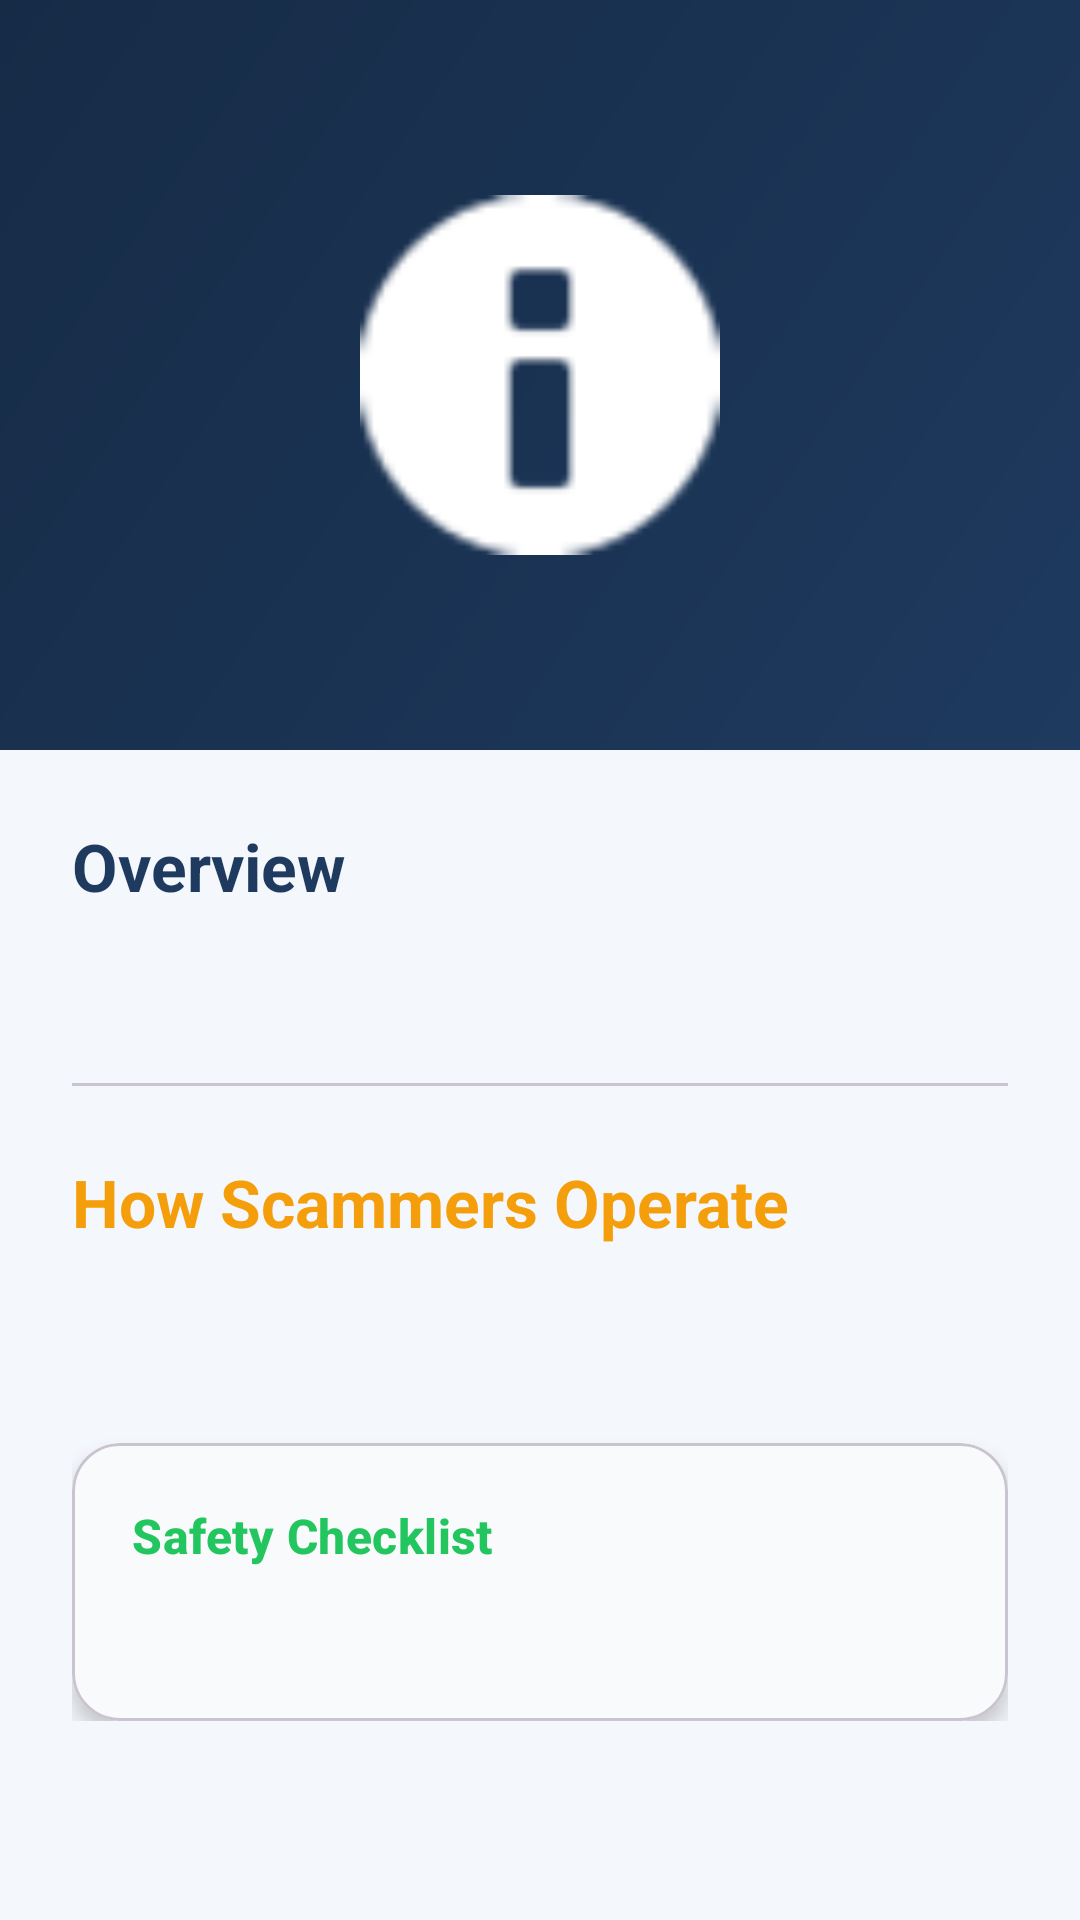

Here is an Android app screen rendered from its layout file. Give the layout XML and the strings, colors and styles it references.
<!-- AndroidManifest.xml: application theme Theme.CyberGuard -->
<!-- res/layout/fragment_fraud_detail.xml -->
<?xml version="1.0" encoding="utf-8"?>
<androidx.coordinatorlayout.widget.CoordinatorLayout xmlns:android="http://schemas.android.com/apk/res/android"
    xmlns:app="http://schemas.android.com/apk/res-auto"
    android:layout_width="match_parent"
    android:layout_height="match_parent"
    android:background="?attr/android:windowBackground">

    <com.google.android.material.appbar.AppBarLayout
        android:id="@+id/app_bar"
        android:layout_width="match_parent"
        android:layout_height="250dp"
        android:theme="@style/ThemeOverlay.MaterialComponents.Dark.ActionBar">

        <com.google.android.material.appbar.CollapsingToolbarLayout
            android:id="@+id/collapsing_toolbar"
            android:layout_width="match_parent"
            android:layout_height="match_parent"
            app:contentScrim="?attr/colorPrimary"
            app:layout_scrollFlags="scroll|exitUntilCollapsed"
            app:expandedTitleMarginStart="24dp"
            app:expandedTitleMarginBottom="24dp">

            <View
                android:layout_width="match_parent"
                android:layout_height="match_parent"
                android:background="@drawable/bg_gradient"
                app:layout_collapseMode="parallax" />

            <ImageView
                android:id="@+id/img_fraud_header"
                android:layout_width="120dp"
                android:layout_height="120dp"
                android:layout_gravity="center"
                android:src="@android:drawable/ic_dialog_info"
                app:tint="@color/white"
                app:layout_collapseMode="parallax" />

            <androidx.appcompat.widget.Toolbar
                android:id="@+id/toolbar"
                android:layout_width="match_parent"
                android:layout_height="?attr/actionBarSize"
                app:layout_collapseMode="pin" />

        </com.google.android.material.appbar.CollapsingToolbarLayout>
    </com.google.android.material.appbar.AppBarLayout>

    <androidx.core.widget.NestedScrollView
        android:layout_width="match_parent"
        android:layout_height="match_parent"
        app:layout_behavior="@string/appbar_scrolling_view_behavior">

        <LinearLayout
            android:layout_width="match_parent"
            android:layout_height="wrap_content"
            android:orientation="vertical"
            android:padding="24dp">

            <TextView
                android:layout_width="wrap_content"
                android:layout_height="wrap_content"
                android:text="Overview"
                android:textAppearance="?attr/textAppearanceTitleLarge"
                android:textStyle="bold"
                android:textColor="?attr/colorPrimary" />

            <TextView
                android:id="@+id/text_description"
                android:layout_width="match_parent"
                android:layout_height="wrap_content"
                android:layout_marginTop="12dp"
                android:textAppearance="?attr/textAppearanceBodyLarge"
                android:textColor="?attr/colorOnSurface"
                android:lineSpacingExtra="4dp" />

            <com.google.android.material.divider.MaterialDivider
                android:layout_width="match_parent"
                android:layout_height="wrap_content"
                android:layout_marginVertical="24dp" />

            <TextView
                android:layout_width="wrap_content"
                android:layout_height="wrap_content"
                android:text="How Scammers Operate"
                android:textAppearance="?attr/textAppearanceTitleLarge"
                android:textStyle="bold"
                android:textColor="@color/risk_medium" />

            <TextView
                android:id="@+id/text_tactics"
                android:layout_width="match_parent"
                android:layout_height="wrap_content"
                android:layout_marginTop="12dp"
                android:textAppearance="?attr/textAppearanceBodyLarge"
                android:textColor="?attr/colorOnSurface"
                android:lineSpacingExtra="6dp" />

            <com.google.android.material.card.MaterialCardView
                android:layout_width="match_parent"
                android:layout_height="wrap_content"
                android:layout_marginTop="32dp"
                app:cardCornerRadius="16dp"
                app:cardElevation="4dp"
                app:cardBackgroundColor="?attr/colorSurfaceVariant">

                <LinearLayout
                    android:layout_width="match_parent"
                    android:layout_height="wrap_content"
                    android:orientation="vertical"
                    android:padding="20dp">

                    <TextView
                        android:layout_width="wrap_content"
                        android:layout_height="wrap_content"
                        android:text="Safety Checklist"
                        android:textAppearance="?attr/textAppearanceTitleMedium"
                        android:textStyle="bold"
                        android:textColor="@color/risk_low" />

                    <TextView
                        android:id="@+id/text_tips"
                        android:layout_width="match_parent"
                        android:layout_height="wrap_content"
                        android:layout_marginTop="12dp"
                        android:textAppearance="?attr/textAppearanceBodyMedium"
                        android:textColor="?attr/colorOnSurfaceVariant"
                        android:lineSpacingExtra="4dp" />
                </LinearLayout>
            </com.google.android.material.card.MaterialCardView>

        </LinearLayout>
    </androidx.core.widget.NestedScrollView>

</androidx.coordinatorlayout.widget.CoordinatorLayout>
<!-- resources referenced by this layout -->
<resources>
  <color name="risk_low">#22C55E</color>
  <color name="risk_medium">#F59E0B</color>
  <color name="white">#FFFFFF</color>
  <!-- drawable bg_gradient (drawable) -->
  <?xml version="1.0" encoding="utf-8"?>
  <shape xmlns:android="http://schemas.android.com/apk/res/android">
      <gradient
          android:angle="135"
          android:endColor="@color/grad_end"
          android:startColor="@color/grad_start"
          android:type="linear" />
  </shape>
  <style name="Theme.CyberGuard" parent="Base.Theme.CyberGuard" />
  <color name="grad_end">#162B46</color>
  <color name="grad_start">#1E3A5F</color>
  <color name="primary">#1E3A5F</color>
  <color name="on_primary">#FFFFFF</color>
  <color name="secondary">#2EC4B6</color>
  <color name="on_secondary">#FFFFFF</color>
  <color name="secondary_variant">#24A195</color>
  <color name="background">#F4F7FB</color>
  <color name="surface">#FFFFFF</color>
  <color name="on_surface">#1A1A1A</color>
  <color name="surface_variant">#F9FAFB</color>
  <color name="on_surface_variant">#6B7280</color>
  <color name="error">#EF4444</color>
  <color name="outline_variant">#E5E7EB</color>
  <style name="ShapeAppearance.CyberGuard.MediumComponent" parent="ShapeAppearance.Material3.MediumComponent">
          <item name="cornerSize">12dp</item>
      </style>
  <style name="ShapeAppearance.CyberGuard.LargeComponent" parent="ShapeAppearance.Material3.LargeComponent">
          <item name="cornerSize">16dp</item>
      </style>
  <style name="Widget.CyberGuard.Button" parent="Widget.Material3.Button">
          <item name="backgroundTint">@color/secondary</item>
          <item name="android:textColor">@color/white</item>
          <item name="shapeAppearance">@style/ShapeAppearance.CyberGuard.MediumComponent</item>
      </style>
  <style name="TextAppearance.CyberGuard.HeadlineLarge" parent="TextAppearance.Material3.HeadlineLarge">
          <item name="android:textStyle">bold</item>
          <item name="android:textColor">?attr/colorOnSurface</item>
      </style>
  <style name="TextAppearance.CyberGuard.HeadlineMedium" parent="TextAppearance.Material3.HeadlineMedium">
          <item name="android:textStyle">bold</item>
          <item name="android:textColor">?attr/colorOnSurface</item>
      </style>
  <style name="TextAppearance.CyberGuard.TitleLarge" parent="TextAppearance.Material3.TitleLarge">
          <item name="android:textStyle">bold</item>
          <item name="android:textColor">?attr/colorOnSurface</item>
      </style>
  <style name="TextAppearance.CyberGuard.TitleMedium" parent="TextAppearance.Material3.TitleMedium">
          <item name="android:textStyle">bold</item>
          <item name="android:textColor">?attr/colorOnSurface</item>
      </style>
  <style name="TextAppearance.CyberGuard.BodyLarge" parent="TextAppearance.Material3.BodyLarge">
          <item name="android:textStyle">normal</item>
          <item name="android:textColor">?attr/colorOnSurface</item>
      </style>
  <style name="TextAppearance.CyberGuard.BodyMedium" parent="TextAppearance.Material3.BodyMedium">
          <item name="android:textStyle">normal</item>
          <item name="android:textColor">?attr/colorOnSurfaceVariant</item>
      </style>
  <style name="TextAppearance.CyberGuard.LabelLarge" parent="TextAppearance.Material3.LabelLarge">
          <item name="android:textStyle">bold</item>
          <item name="android:textColor">?attr/colorOnSurface</item>
      </style>
</resources>
